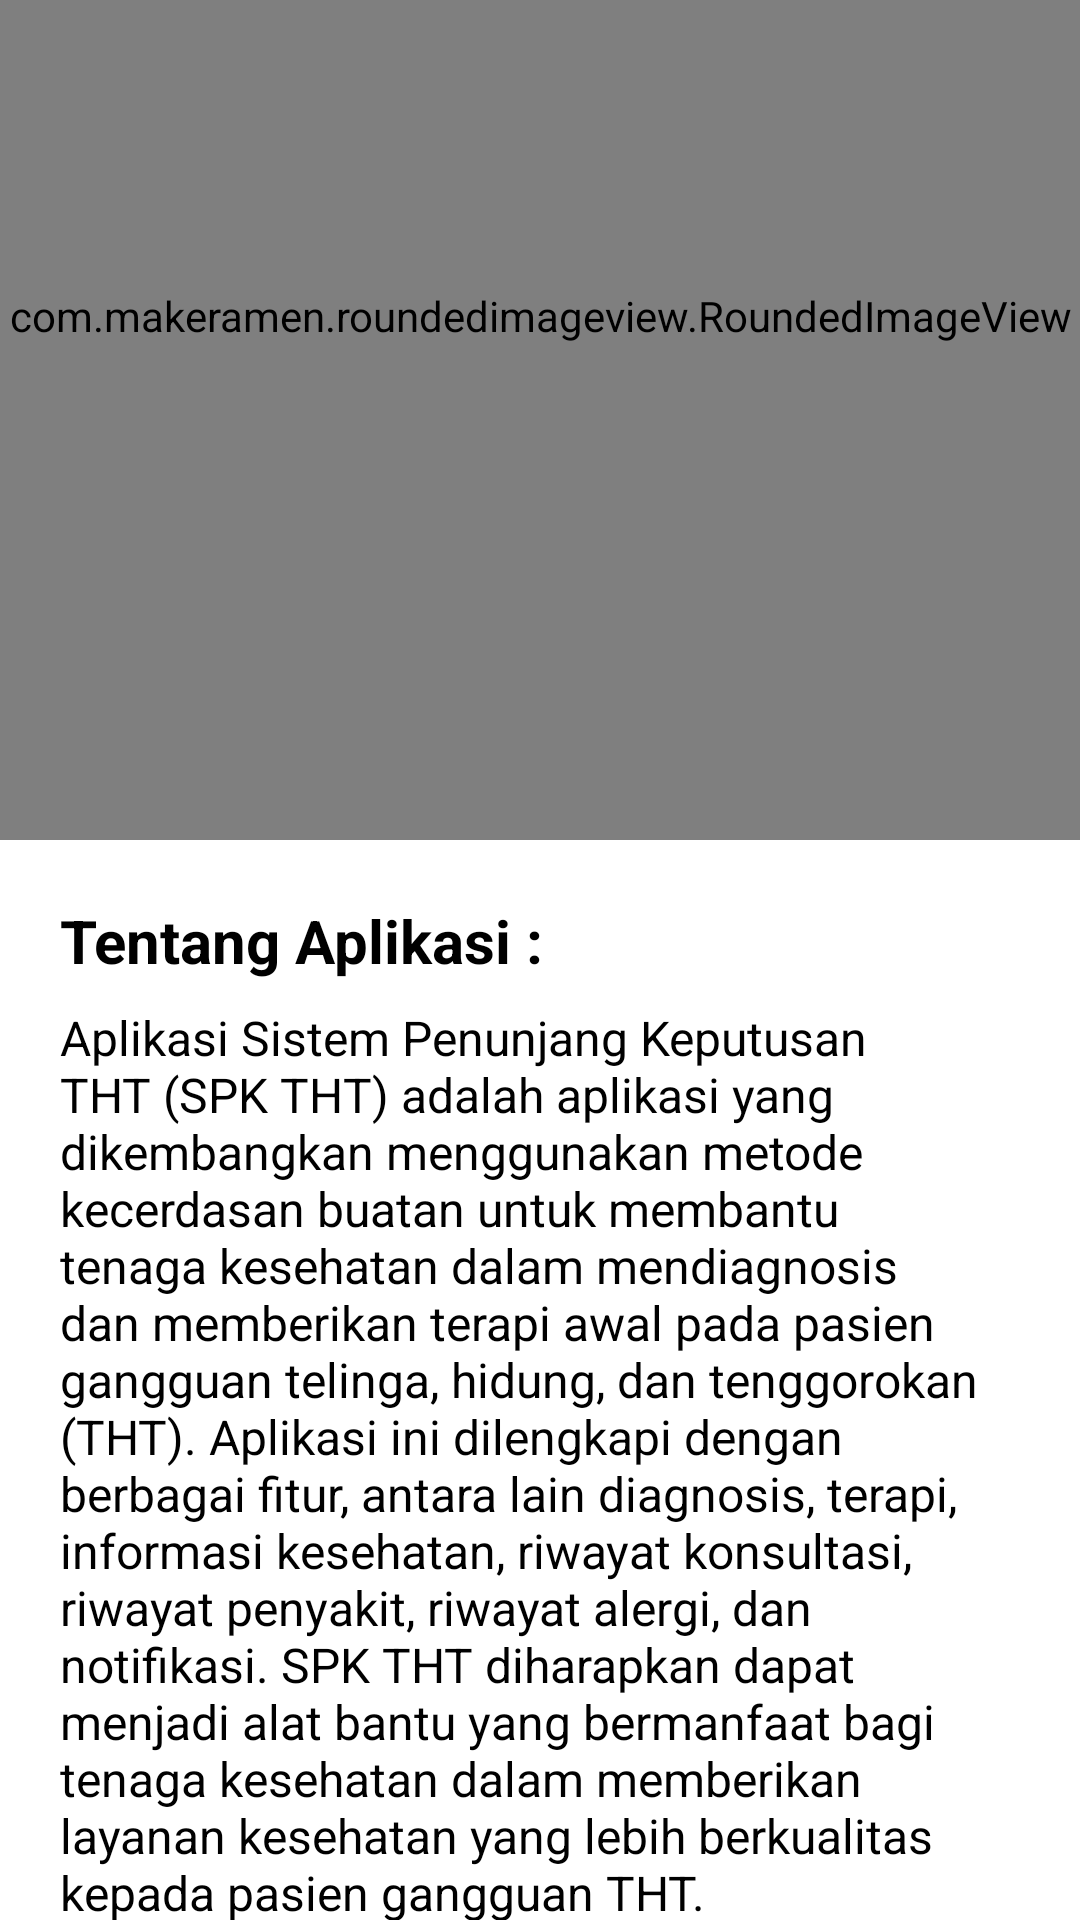

Reconstruct the res/layout file that produces this screen, plus the resources it refers to.
<!-- AndroidManifest.xml: application theme Theme.Project_spktht -->
<!-- res/layout/activity_tentang_aplikasi.xml -->
<?xml version="1.0" encoding="utf-8"?>
<androidx.coordinatorlayout.widget.CoordinatorLayout xmlns:android="http://schemas.android.com/apk/res/android"
    xmlns:app="http://schemas.android.com/apk/res-auto"
    xmlns:tools="http://schemas.android.com/tools"
    android:layout_width="match_parent"
    android:layout_height="match_parent"
    android:background="@android:color/white"
    android:fitsSystemWindows="true">

    <RelativeLayout
        android:layout_width="match_parent"
        android:layout_height="wrap_content">

        <FrameLayout
            android:id="@+id/frameHeader"
            android:layout_width="match_parent"
            android:layout_height="280dp">

            <com.makeramen.roundedimageview.RoundedImageView
                android:layout_width="match_parent"
                android:layout_height="match_parent"
                android:layout_gravity="end"
                android:layout_marginTop="-70dp"
                android:elevation="5dp"
                android:src="@drawable/bg_header"
                app:riv_corner_radius_bottom_left="40dp"
                app:riv_corner_radius_bottom_right="40dp"
                app:riv_corner_radius_top_left="40dp"
                tools:ignore="MissingClass" />


            <LinearLayout
                android:layout_width="match_parent"
                android:layout_height="180dp"
                android:layout_gravity="bottom"
                android:background="@drawable/bg_rounded_all"
                android:gravity="bottom"
                android:orientation="vertical">

                <TextView
                    android:layout_width="wrap_content"
                    android:layout_height="wrap_content"
                    android:layout_marginStart="30dp"
                    android:text="SPK THT"
                    android:textColor="@color/white"
                    android:textSize="20sp"
                    android:textStyle="bold" />

                <TextView
                    android:layout_width="wrap_content"
                    android:layout_height="wrap_content"
                    android:layout_marginStart="30dp"
                    android:layout_marginBottom="30dp"
                    android:text="Diagnosa - Gejala - Penanganan"
                    android:textColor="@color/white"
                    android:textSize="14sp"
                    android:textStyle="bold" />

            </LinearLayout>

        </FrameLayout>
        
    </RelativeLayout>
    
    <LinearLayout
        android:layout_width="match_parent"
        android:layout_height="match_parent"
        android:layout_marginTop="300dp"
        android:orientation="vertical">

        <TextView
            android:layout_width="wrap_content"
            android:layout_height="wrap_content"
            android:layout_marginStart="20dp"
            android:text="Tentang Aplikasi :"
            android:textColor="@color/black"
            android:textSize="20sp"
            android:textStyle="bold" />

        <TextView
            android:layout_width="wrap_content"
            android:layout_height="wrap_content"
            android:text="Aplikasi Sistem Penunjang Keputusan THT (SPK THT) adalah aplikasi yang dikembangkan menggunakan metode kecerdasan buatan untuk membantu tenaga kesehatan dalam mendiagnosis dan memberikan terapi awal pada pasien gangguan telinga, hidung, dan tenggorokan (THT). Aplikasi ini dilengkapi dengan berbagai fitur, antara lain diagnosis, terapi, informasi kesehatan, riwayat konsultasi, riwayat penyakit, riwayat alergi, dan notifikasi. SPK THT diharapkan dapat menjadi alat bantu yang bermanfaat bagi tenaga kesehatan dalam memberikan layanan kesehatan yang lebih berkualitas kepada pasien gangguan THT."
            android:layout_marginStart="20dp"
            android:layout_marginTop="8dp"
            android:layout_marginEnd="20dp"
            android:textColor="@color/black"
            android:textSize="16sp" />
    </LinearLayout>
</androidx.coordinatorlayout.widget.CoordinatorLayout>
<!-- resources referenced by this layout -->
<resources>
  <color name="black">#FF000000</color>
  <color name="white">#FFFFFFFF</color>
  <!-- drawable bg_rounded_all (drawable) -->
  <?xml version="1.0" encoding="utf-8"?>
  
  <shape xmlns:android="http://schemas.android.com/apk/res/android"
      android:shape="rectangle">
      <solid android:color="@color/lavender" />
      <corners android:radius="30dp" />
  </shape>
  <style name="Theme.Project_spktht" parent="Base.Theme.Project_spktht" />
  <color name="lavender">#8692f7</color>
  <style name="Base.Theme.Project_spktht" parent="Theme.Material3.DayNight.NoActionBar">
          
           <item name="colorPrimary">@color/lavender</item>
          <item name="colorPrimaryVariant">@color/lavender</item>
          <item name="colorOnPrimary">@color/white</item>
      </style>
</resources>
